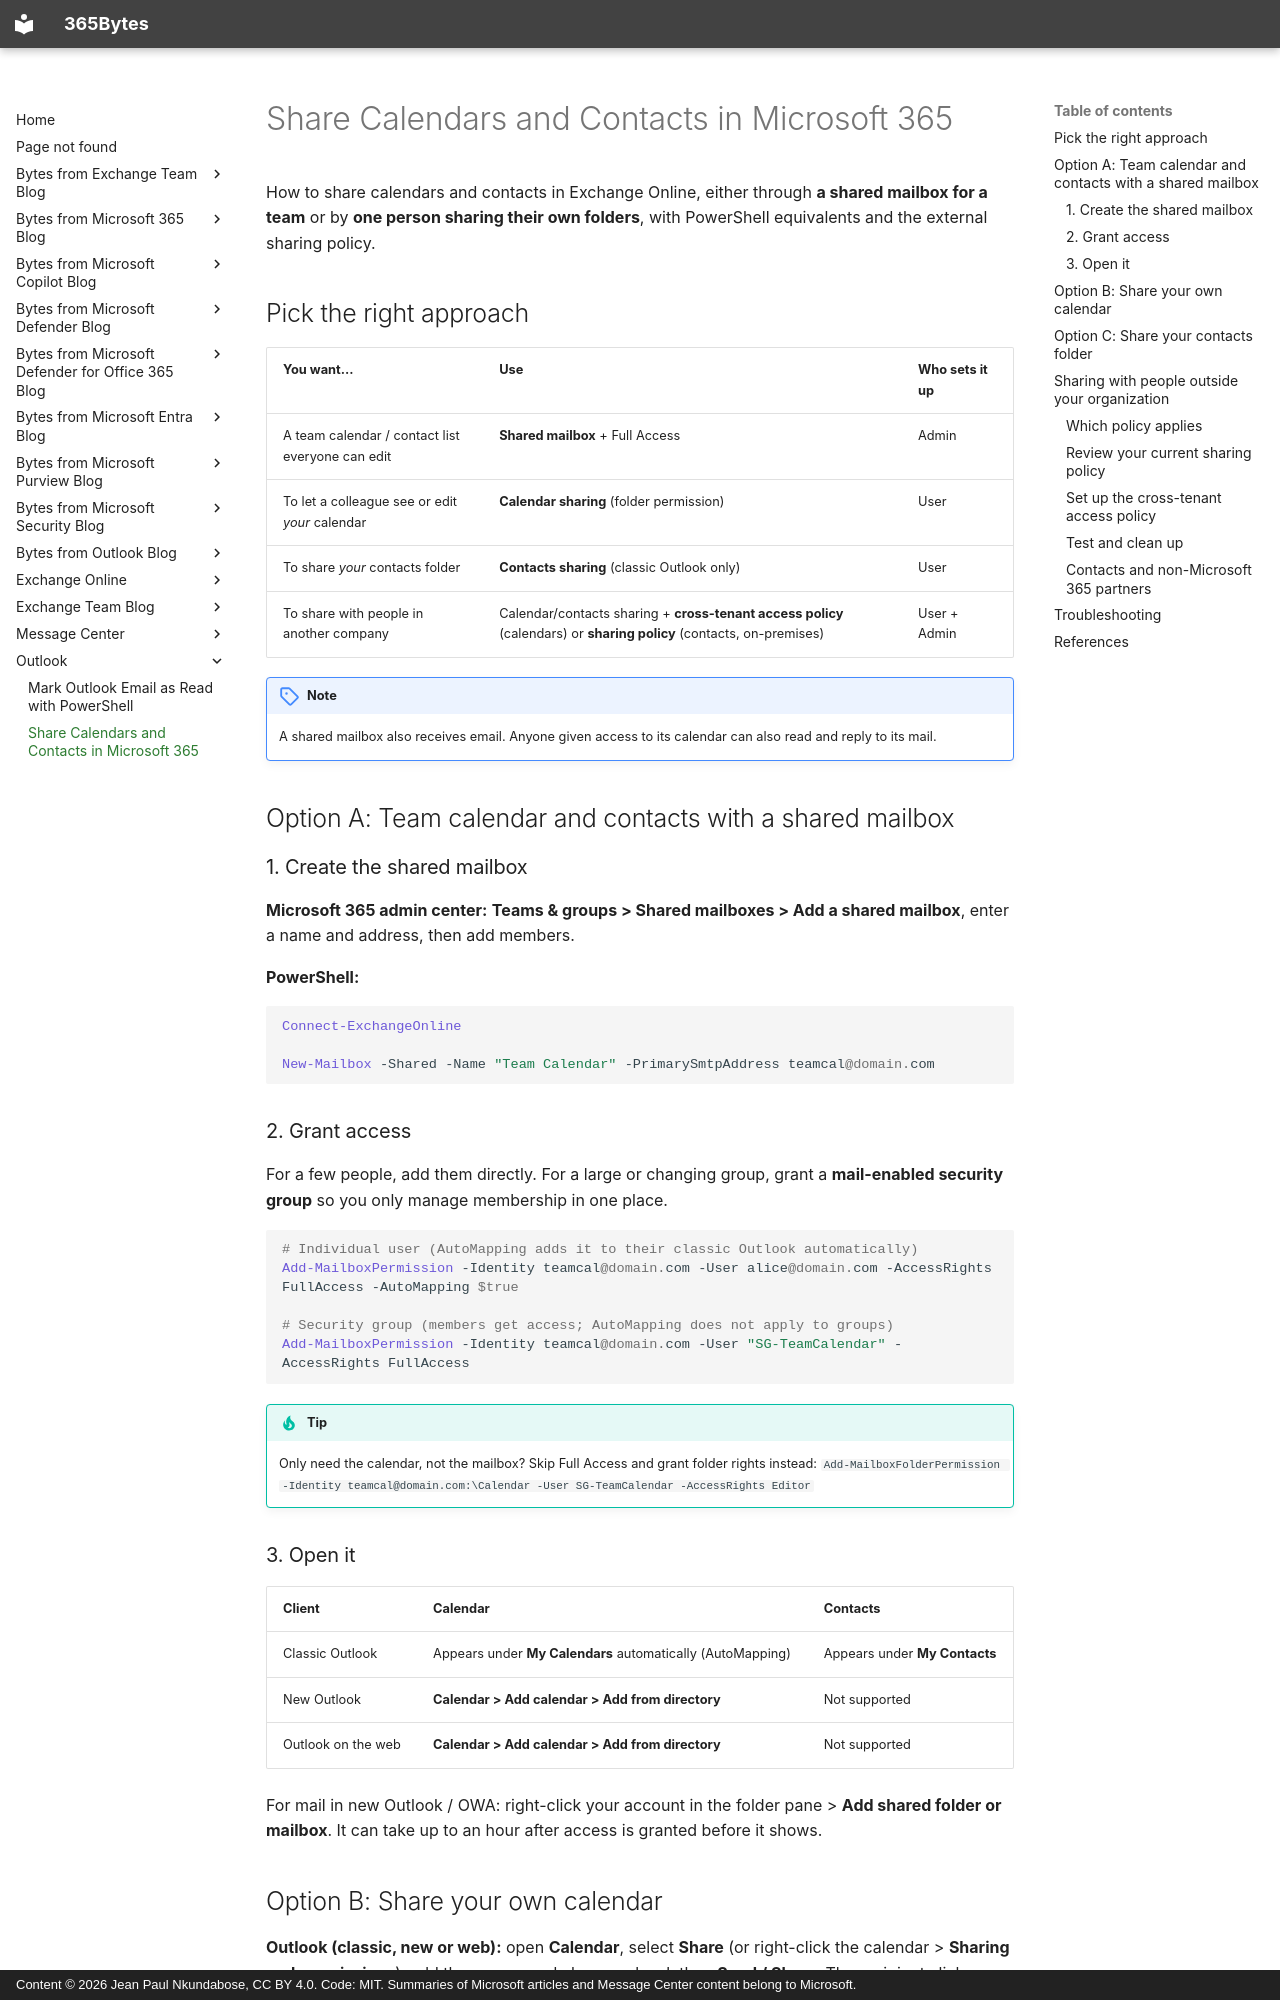

repository: jeanpaulnk/365Bytes · page: Outlook/Share-Calendar-and-Contacts/index.html · generator: mkdocs · copyright: Content © 2026 Jean Paul Nkundabose, CC BY 4.0. Code: MIT. Summaries of Microsoft articles and Message Center content belong to Microsoft.

# Share Calendars and Contacts in Microsoft 365

How to share calendars and contacts in Exchange Online, either through **a shared mailbox for a team** or by **one person sharing their own folders**, with PowerShell equivalents and the external sharing policy.

## Pick the right approach

| You want... | Use | Who sets it up |
|---|---|---|
| A team calendar / contact list everyone can edit | **Shared mailbox** + Full Access | Admin |
| To let a colleague see or edit *your* calendar | **Calendar sharing** (folder permission) | User |
| To share *your* contacts folder | **Contacts sharing** (classic Outlook only) | User |
| To share with people in another company | Calendar/contacts sharing + **cross-tenant access policy** (calendars) or **sharing policy** (contacts, on-premises) | User + Admin |

!!! note
    A shared mailbox also receives email. Anyone given access to its calendar can also read and reply to its mail.

## Option A: Team calendar and contacts with a shared mailbox

### 1. Create the shared mailbox

**Microsoft 365 admin center:** **Teams & groups > Shared mailboxes > Add a shared mailbox**, enter a name and address, then add members.

**PowerShell:**

```powershell
Connect-ExchangeOnline

New-Mailbox -Shared -Name "Team Calendar" -PrimarySmtpAddress teamcal@domain.com
```

### 2. Grant access

For a few people, add them directly. For a large or changing group, grant a **mail-enabled security group** so you only manage membership in one place.

```powershell
# Individual user (AutoMapping adds it to their classic Outlook automatically)
Add-MailboxPermission -Identity teamcal@domain.com -User alice@domain.com -AccessRights FullAccess -AutoMapping $true

# Security group (members get access; AutoMapping does not apply to groups)
Add-MailboxPermission -Identity teamcal@domain.com -User "SG-TeamCalendar" -AccessRights FullAccess
```

!!! tip
    Only need the calendar, not the mailbox? Skip Full Access and grant folder rights instead:
    `Add-MailboxFolderPermission -Identity teamcal@domain.com:\Calendar -User SG-TeamCalendar -AccessRights Editor`

### 3. Open it

| Client | Calendar | Contacts |
|---|---|---|
| Classic Outlook | Appears under **My Calendars** automatically (AutoMapping) | Appears under **My Contacts** |
| New Outlook | **Calendar > Add calendar > Add from directory** | Not supported |
| Outlook on the web | **Calendar > Add calendar > Add from directory** | Not supported |

For mail in new Outlook / OWA: right-click your account in the folder pane > **Add shared folder or mailbox**. It can take up to an hour after access is granted before it shows.
